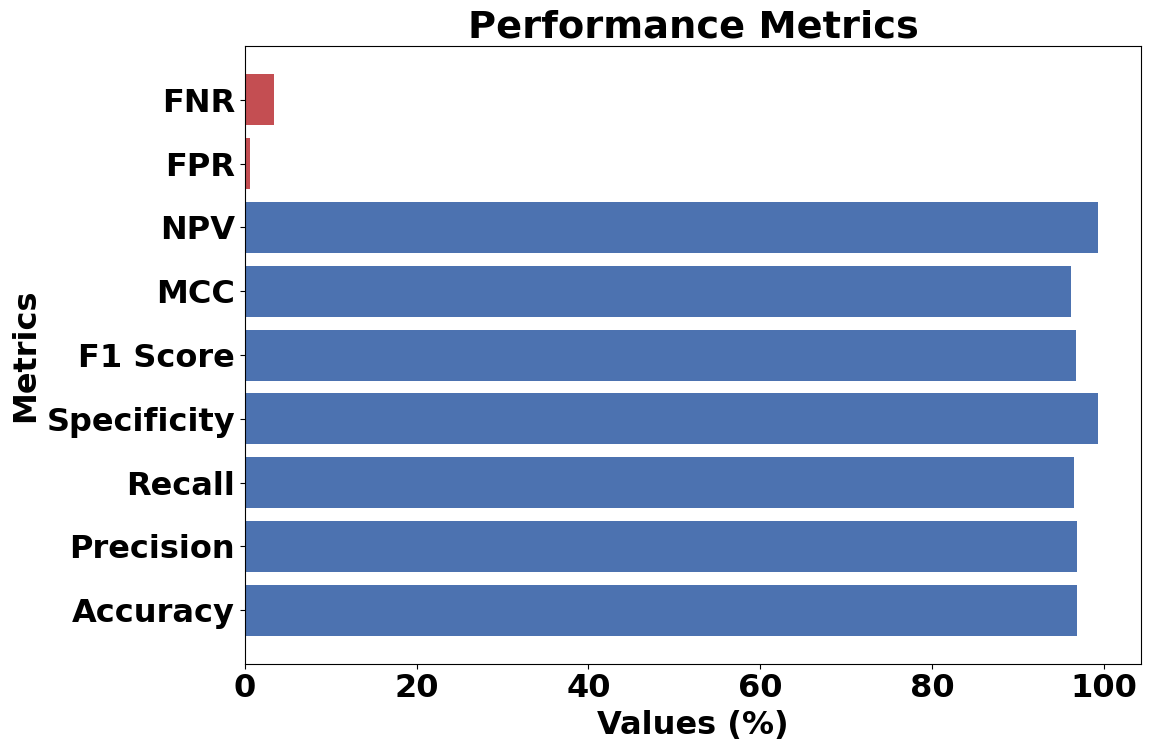

This figure's Python source:
import matplotlib.pyplot as plt
plt.rcParams['font.family'] = 'Times New Roman'
plt.rcParams['font.weight'] = 'bold'
plt.rcParams['font.size'] = 23

# Data
metrics = [
    "Accuracy", "Precision", "Recall", "Specificity", "F1 Score", 
    "MCC", "NPV", "FPR", "FNR"
]
values = [
    96.866485, 96.906595, 96.567557, 99.351750, 96.729567, 
    96.155497, 99.364301, 0.648250, 3.432443
]

# Plotting
plt.figure(figsize=(12, 8))
colors = ['#4c72b0' if val >= 90 else '#c44e52' for val in values]  # Professional colors: Blue for high, red for low
plt.barh(metrics, values, color=colors)

# Labels and title
plt.xlabel('Values (%)', fontweight='bold')
plt.ylabel('Metrics', fontweight='bold')
plt.title('Performance Metrics', fontweight='bold')
plt.tight_layout()

# Show plot
plt.show()